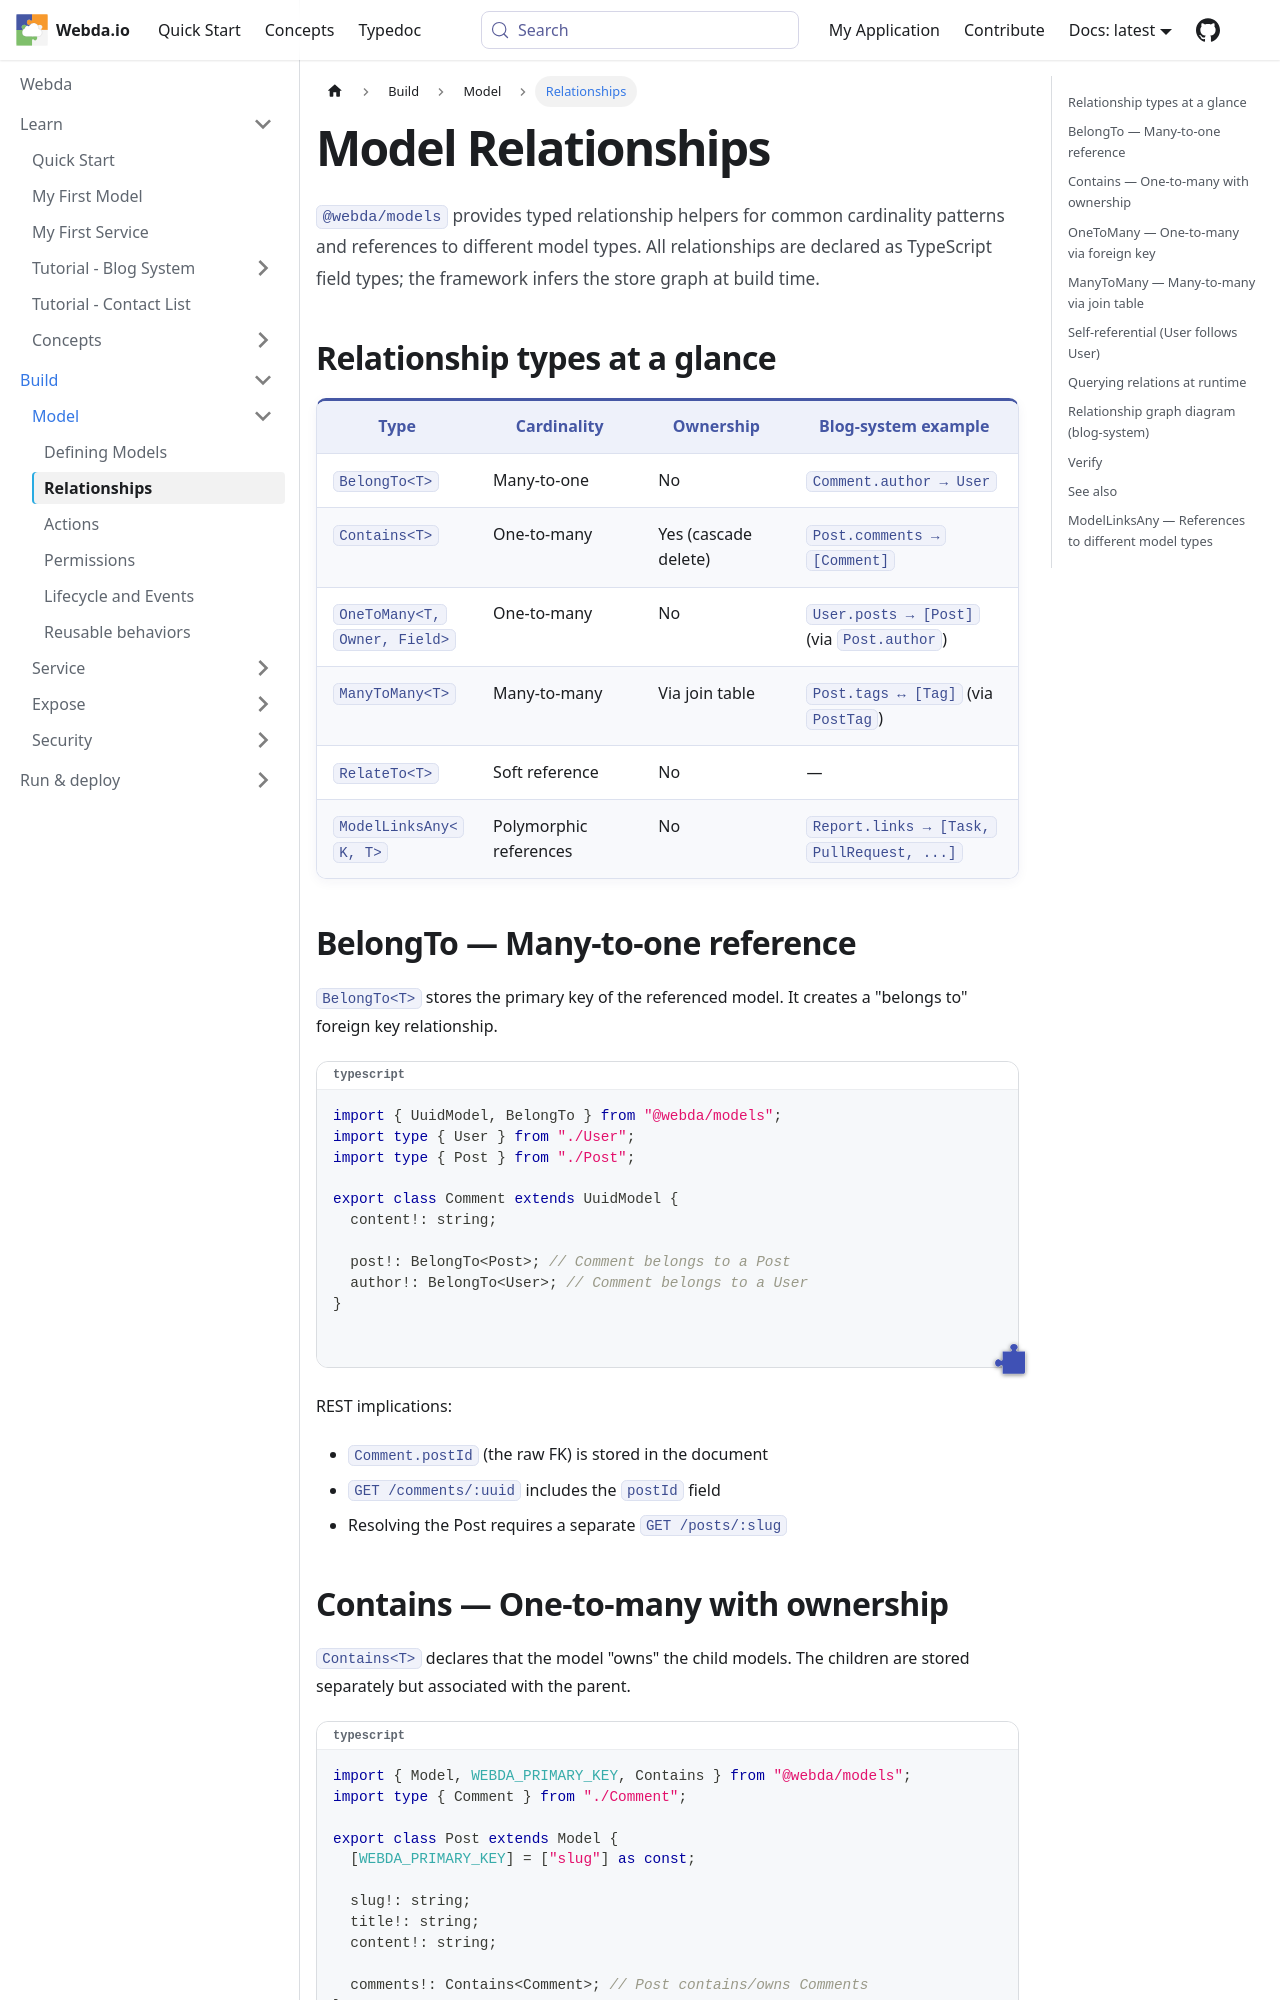

repository: loopingz/webda.io · page: docs/Modules/models/Relationships/index.html · generator: docusaurus

---
sidebar_position: 3
sidebar_label: Relationships
---

# Model Relationships

`@webda/models` provides typed relationship helpers for common cardinality patterns and references to different model types. All relationships are declared as TypeScript field types; the framework infers the store graph at build time.

## Relationship types at a glance

| Type                         | Cardinality            | Ownership            | Blog-system example                       |
| ---------------------------- | ---------------------- | -------------------- | ----------------------------------------- |
| `BelongTo<T>`                | Many-to-one            | No                   | `Comment.author → User`                   |
| `Contains<T>`                | One-to-many            | Yes (cascade delete) | `Post.comments → [Comment]`               |
| `OneToMany<T, Owner, Field>` | One-to-many            | No                   | `User.posts → [Post]` (via `Post.author`) |
| `ManyToMany<T>`              | Many-to-many           | Via join table       | `Post.tags ↔ [Tag]` (via `PostTag`)       |
| `RelateTo<T>`                | Soft reference         | No                   | —                                         |
| `ModelLinksAny<K, T>`        | Polymorphic references | No                   | `Report.links → [Task, PullRequest, ...]` |

## BelongTo — Many-to-one reference

`BelongTo<T>` stores the primary key of the referenced model. It creates a "belongs to" foreign key relationship.

```typescript
import { UuidModel, BelongTo } from "@webda/models";
import type { User } from "./User";
import type { Post } from "./Post";

export class Comment extends UuidModel {
  content!: string;

  post!: BelongTo<Post>; // Comment belongs to a Post
  author!: BelongTo<User>; // Comment belongs to a User
}
```

REST implications:

- `Comment.postId` (the raw FK) is stored in the document
- `GET /comments/:uuid` includes the `postId` field
- Resolving the Post requires a separate `GET /posts/:slug`
